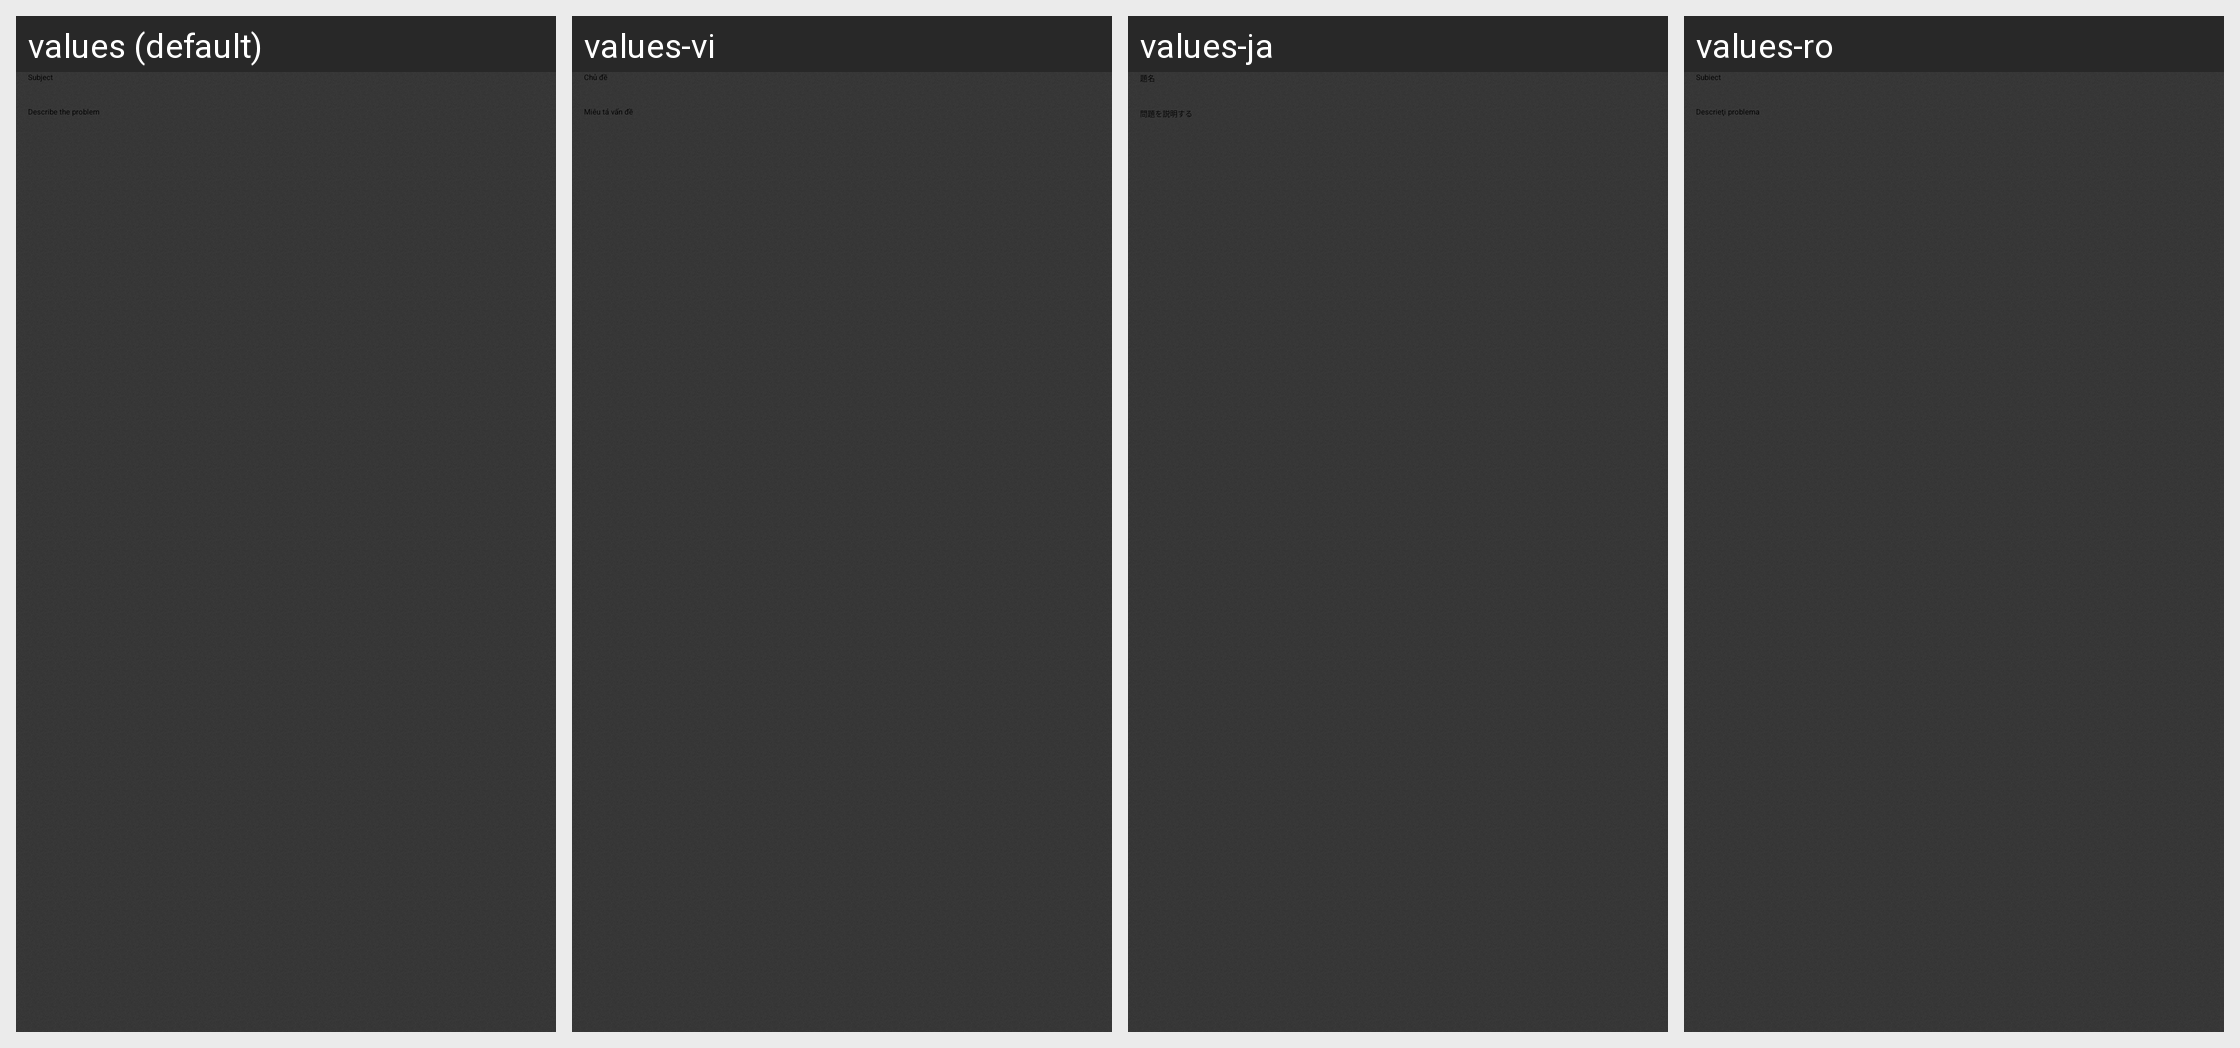

For this localized Android screen grid, give each drawn string resource with its value in every locale shown.
Android screen res/layout/dialog_support.xml rendered under 4 locales, left to right: values (default), values-vi, values-ja, values-ro. Device: Nexus 5 (rendered at 1080×1920; each locale shown at half size, 540×960, under a caption strip naming it); theme Theme.Slideme.Dark.
Other locales in the repository, not shown: values-af, values-am, values-ar, values-bg, values-ca, values-cs, values-da, values-de, values-el, values-en-rIN, values-es, values-es-rUS, values-et-rEE, values-fa, values-fi, values-fr, values-fr-rCA, values-hi, values-hr, values-hu, values-hy-rAM, values-id, values-in, values-it, values-iw, values-ka-rGE, values-km-rKH, values-kn-rIN, values-ko, values-lo-rLA, values-lt, values-lv, values-mn-rMN, values-ms-rMY, values-my-rMM, values-nb, values-nl, values-no, values-pl, values-pt, values-pt-rBR, values-pt-rPT, values-ru, values-sk, values-sl, values-sr, values-sv, values-sw, values-th, values-tl, values-tr, values-uk, values-zh-rCN, values-zh-rHK, values-zh-rTW, values-zu.
Strings drawn on this screen, with the default value and each locale's value (text and hints the layout hard-codes, and strings that could not be matched under every locale, appear in the picture but are not listed):

subject
  values: Subject
  values-vi: Chủ đề
  values-ja: 題名
  values-ro: Subiect

support_message_hint
  values: Describe the problem
  values-vi: Miêu tả vấn đề
  values-ja: 問題を説明する
  values-ro: Descrieţi problema
